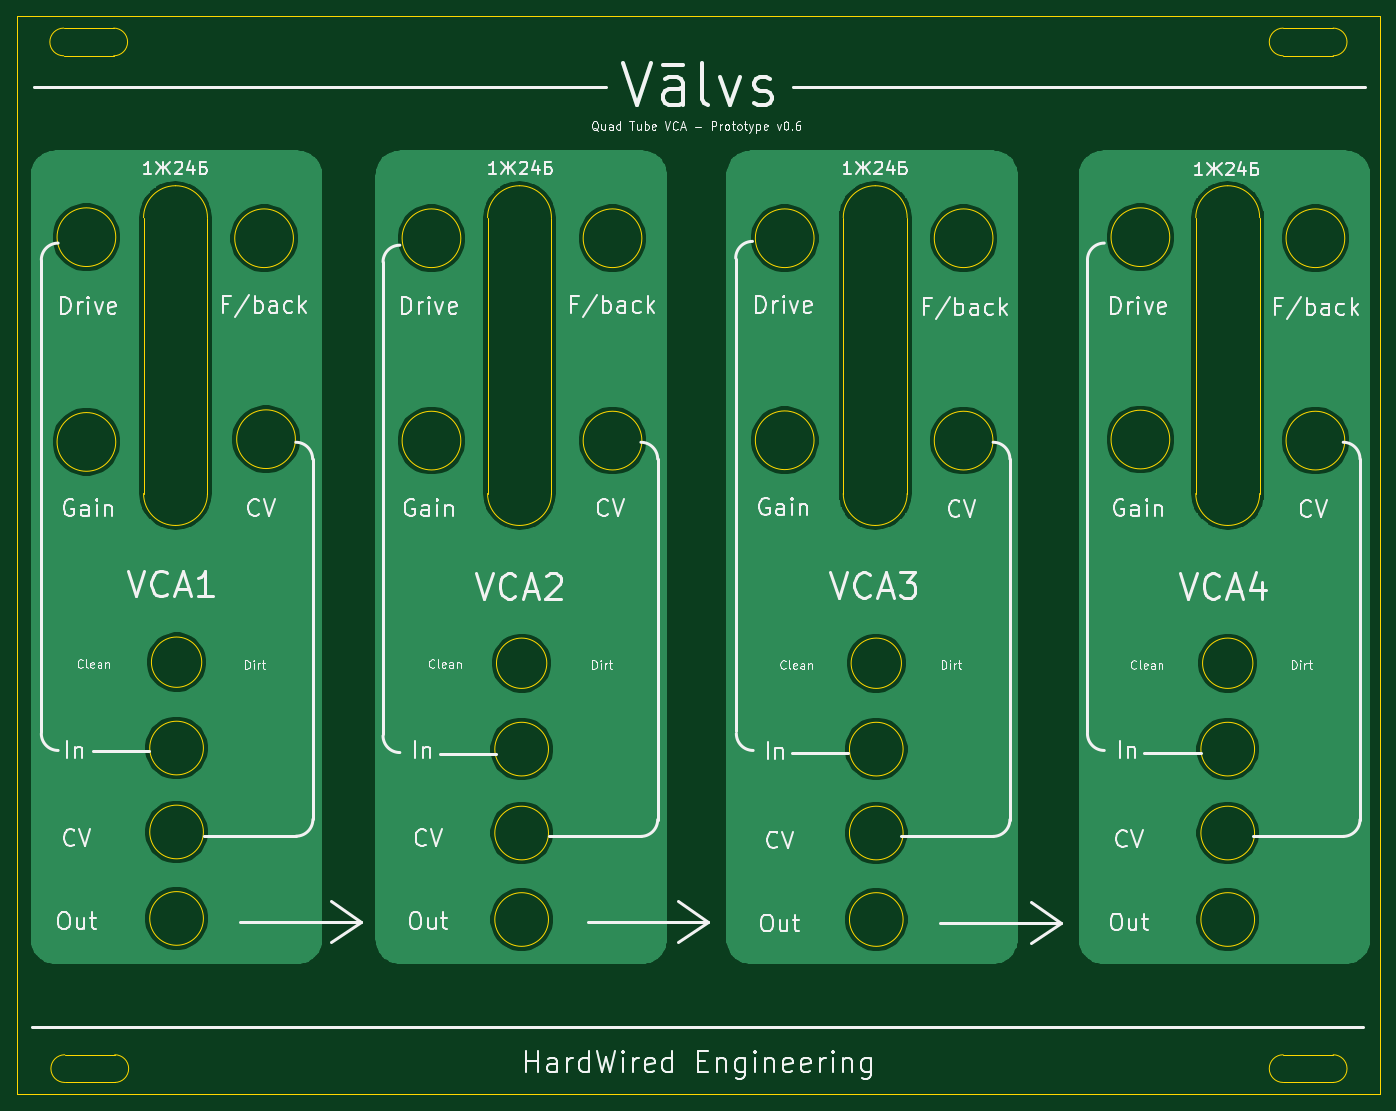
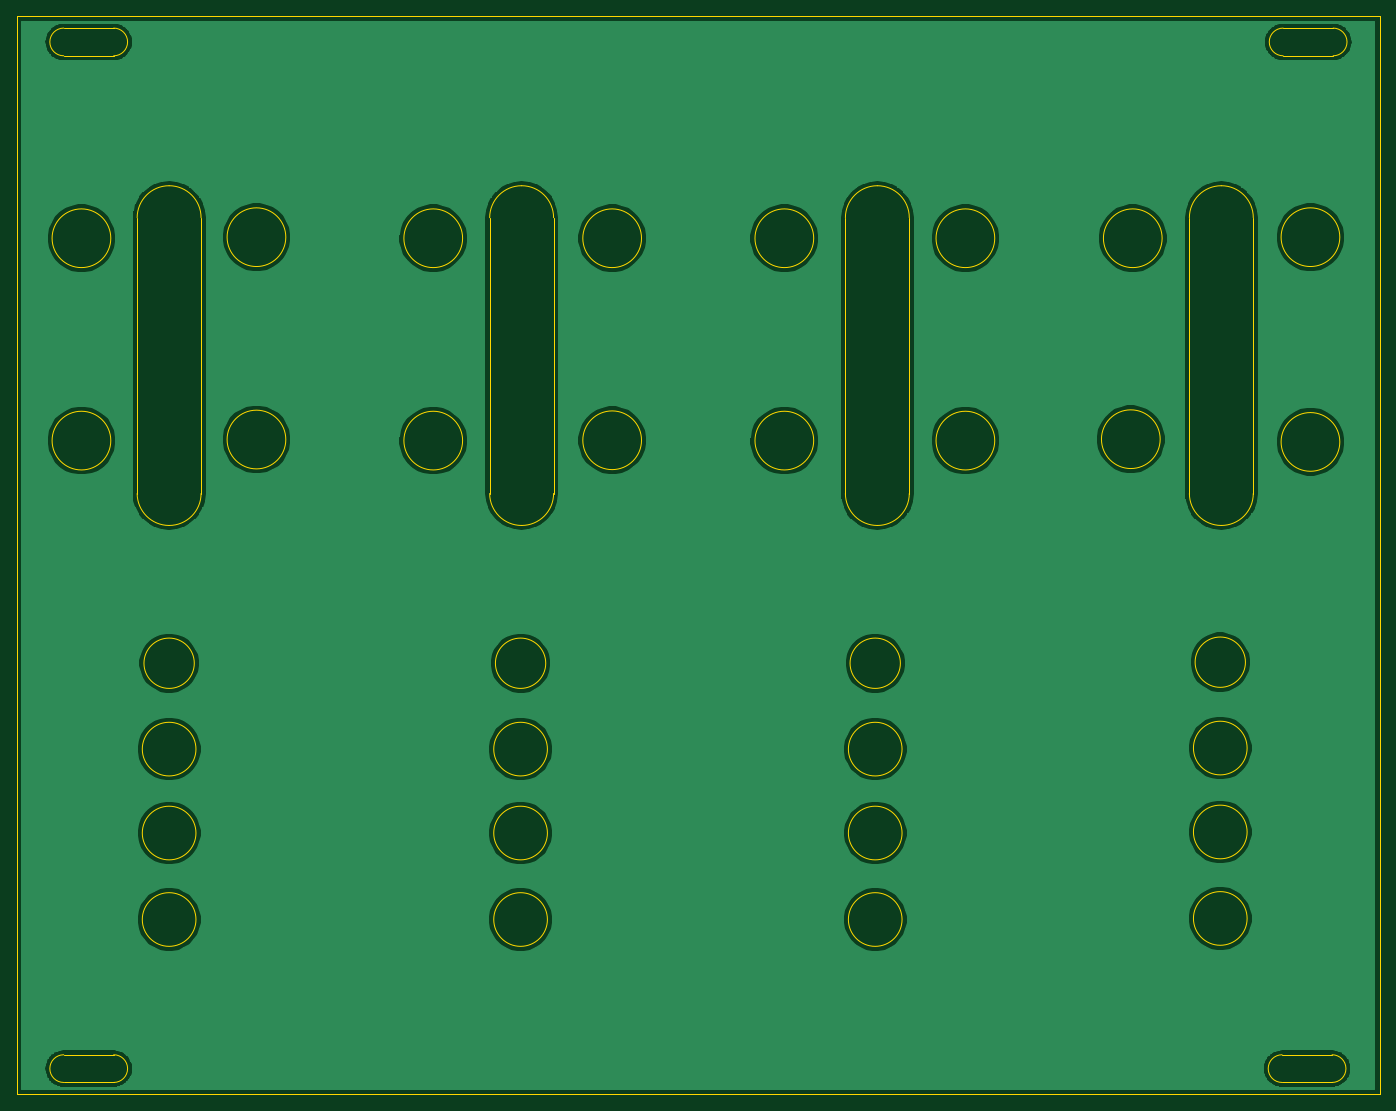
Circuit board: 10 layer files. Board 162.6 x 128.5 mm.
- bottom_copper: Quad Tube VCA Panel-B_Cu.gbl (114523 bytes)
- bottom_mask: Quad Tube VCA Panel-B_Mask.gbs (487 bytes)
- paste: Quad Tube VCA Panel-B_Paste.gbp (482 bytes)
- bottom_silk: Quad Tube VCA Panel-B_SilkS.gbo (490 bytes)
- outline: Quad Tube VCA Panel-Edge_Cuts.gm1 (5768 bytes)
- top_copper: Quad Tube VCA Panel-F_Cu.gtl (104879 bytes)
- top_mask: Quad Tube VCA Panel-F_Mask.gts (487 bytes)
- paste: Quad Tube VCA Panel-F_Paste.gtp (482 bytes)
- top_silk: Quad Tube VCA Panel-F_SilkS.gto (57087 bytes)
- drill: Quad Tube VCA Panel-NPTH.drl (310 bytes)

=== bottom_copper: Quad Tube VCA Panel-B_Cu.gbl (114523 bytes, source omitted) ===
=== bottom_mask: Quad Tube VCA Panel-B_Mask.gbs ===
%TF.GenerationSoftware,KiCad,Pcbnew,(5.1.6-0-10_14)*%
%TF.CreationDate,2022-01-19T09:36:17+00:00*%
%TF.ProjectId,Quad Tube VCA Panel,51756164-[number-redacted]-[number-redacted],rev?*%
%TF.SameCoordinates,Original*%
%TF.FileFunction,Soldermask,Bot*%
%TF.FilePolarity,Negative*%
%FSLAX46Y46*%
G04 Gerber Fmt 4.6, Leading zero omitted, Abs format (unit mm)*
G04 Created by KiCad (PCBNEW (5.1.6-0-10_14)) date 2022-01-19 09:36:17*
%MOMM*%
%LPD*%
G01*
G04 APERTURE LIST*
G04 APERTURE END LIST*
M02*

=== paste: Quad Tube VCA Panel-B_Paste.gbp ===
%TF.GenerationSoftware,KiCad,Pcbnew,(5.1.6-0-10_14)*%
%TF.CreationDate,2022-01-19T09:36:17+00:00*%
%TF.ProjectId,Quad Tube VCA Panel,51756164-[number-redacted]-[number-redacted],rev?*%
%TF.SameCoordinates,Original*%
%TF.FileFunction,Paste,Bot*%
%TF.FilePolarity,Positive*%
%FSLAX46Y46*%
G04 Gerber Fmt 4.6, Leading zero omitted, Abs format (unit mm)*
G04 Created by KiCad (PCBNEW (5.1.6-0-10_14)) date 2022-01-19 09:36:17*
%MOMM*%
%LPD*%
G01*
G04 APERTURE LIST*
G04 APERTURE END LIST*
M02*

=== bottom_silk: Quad Tube VCA Panel-B_SilkS.gbo ===
%TF.GenerationSoftware,KiCad,Pcbnew,(5.1.6-0-10_14)*%
%TF.CreationDate,2022-01-19T09:36:17+00:00*%
%TF.ProjectId,Quad Tube VCA Panel,51756164-[number-redacted]-[number-redacted],rev?*%
%TF.SameCoordinates,Original*%
%TF.FileFunction,Legend,Bot*%
%TF.FilePolarity,Positive*%
%FSLAX46Y46*%
G04 Gerber Fmt 4.6, Leading zero omitted, Abs format (unit mm)*
G04 Created by KiCad (PCBNEW (5.1.6-0-10_14)) date 2022-01-19 09:36:17*
%MOMM*%
%LPD*%
G01*
G04 APERTURE LIST*
G04 APERTURE END LIST*
%LPC*%
M02*

=== outline: Quad Tube VCA Panel-Edge_Cuts.gm1 ===
%TF.GenerationSoftware,KiCad,Pcbnew,(5.1.6-0-10_14)*%
%TF.CreationDate,2022-01-19T09:36:17+00:00*%
%TF.ProjectId,Quad Tube VCA Panel,51756164-[number-redacted]-[number-redacted],rev?*%
%TF.SameCoordinates,Original*%
%TF.FileFunction,Profile,NP*%
%FSLAX46Y46*%
G04 Gerber Fmt 4.6, Leading zero omitted, Abs format (unit mm)*
G04 Created by KiCad (PCBNEW (5.1.6-0-10_14)) date 2022-01-19 09:36:17*
%MOMM*%
%LPD*%
G01*
G04 APERTURE LIST*
%TA.AperFunction,Profile*%
%ADD10C,0.050000*%
%TD*%
G04 APERTURE END LIST*
D10*
X163703000Y-187833000D02*
X157734000Y-187833000D01*
X157734000Y-187833000D02*
G75*
G02*
X157734000Y-184531000I0J1651000D01*
G01*
X157734000Y-184531000D02*
X163703000Y-184531000D01*
X163703000Y-184531000D02*
G75*
G02*
X163703000Y-187833000I0J-1651000D01*
G01*
X18415000Y-187833000D02*
X12446000Y-187833000D01*
X18415000Y-184531000D02*
G75*
G02*
X18415000Y-187833000I0J-1651000D01*
G01*
X12446000Y-184531000D02*
X18415000Y-184531000D01*
X12446000Y-187833000D02*
G75*
G02*
X12446000Y-184531000I0J1651000D01*
G01*
X163703000Y-65405000D02*
X157734000Y-65405000D01*
X163703000Y-62103000D02*
G75*
G02*
X163703000Y-65405000I0J-1651000D01*
G01*
X157734000Y-62103000D02*
X163703000Y-62103000D01*
X157734000Y-65405000D02*
G75*
G02*
X157734000Y-62103000I0J1651000D01*
G01*
X12319000Y-62103000D02*
X18288000Y-62103000D01*
X18288000Y-65405000D02*
X12319000Y-65405000D01*
X12319000Y-65405000D02*
G75*
G02*
X12319000Y-62103000I0J1651000D01*
G01*
X18288000Y-62103000D02*
G75*
G02*
X18288000Y-65405000I0J-1651000D01*
G01*
X6731000Y-60706000D02*
X169291000Y-60706000D01*
X6731000Y-189230000D02*
X169291000Y-189230000D01*
X6731000Y-189230000D02*
X6731000Y-60706000D01*
X154940000Y-84709000D02*
X154940000Y-117602000D01*
X151130000Y-80899000D02*
G75*
G02*
X154940000Y-84709000I0J-3810000D01*
G01*
X147320000Y-117602000D02*
X147320000Y-84709000D01*
X147320000Y-84709000D02*
G75*
G02*
X151130000Y-80899000I3810000J0D01*
G01*
X154940000Y-117602000D02*
G75*
G02*
X151130000Y-121412000I-3810000J0D01*
G01*
X151130000Y-121412000D02*
G75*
G02*
X147320000Y-117602000I0J3810000D01*
G01*
X112903000Y-84709000D02*
X112903000Y-117602000D01*
X109093000Y-80899000D02*
G75*
G02*
X112903000Y-84709000I0J-3810000D01*
G01*
X105283000Y-117602000D02*
X105283000Y-84709000D01*
X105283000Y-84709000D02*
G75*
G02*
X109093000Y-80899000I3810000J0D01*
G01*
X112903000Y-117602000D02*
G75*
G02*
X109093000Y-121412000I-3810000J0D01*
G01*
X109093000Y-121412000D02*
G75*
G02*
X105283000Y-117602000I0J3810000D01*
G01*
X70485000Y-84709000D02*
X70485000Y-117602000D01*
X66675000Y-80899000D02*
G75*
G02*
X70485000Y-84709000I0J-3810000D01*
G01*
X62865000Y-117602000D02*
X62865000Y-84709000D01*
X62865000Y-84709000D02*
G75*
G02*
X66675000Y-80899000I3810000J0D01*
G01*
X70485000Y-117602000D02*
G75*
G02*
X66675000Y-121412000I-3810000J0D01*
G01*
X66675000Y-121412000D02*
G75*
G02*
X62865000Y-117602000I0J3810000D01*
G01*
X29464000Y-84709000D02*
X29464000Y-117602000D01*
X21844000Y-117602000D02*
X21844000Y-84709000D01*
X21844000Y-84709000D02*
G75*
G02*
X25654000Y-80899000I3810000J0D01*
G01*
X25654000Y-80899000D02*
G75*
G02*
X29464000Y-84709000I0J-3810000D01*
G01*
X29464000Y-117602000D02*
G75*
G02*
X25654000Y-121412000I-3810000J0D01*
G01*
X25654000Y-121412000D02*
G75*
G02*
X21844000Y-117602000I0J3810000D01*
G01*
X28781000Y-137716000D02*
G75*
G03*
X28781000Y-137716000I-3000000J0D01*
G01*
X69929000Y-137843000D02*
G75*
G03*
X69929000Y-137843000I-3000000J0D01*
G01*
X112220000Y-137843000D02*
G75*
G03*
X112220000Y-137843000I-3000000J0D01*
G01*
X154130000Y-137843000D02*
G75*
G03*
X154130000Y-137843000I-3000000J0D01*
G01*
X154330000Y-168402000D02*
G75*
G03*
X154330000Y-168402000I-3200000J0D01*
G01*
X154330000Y-158090000D02*
G75*
G03*
X154330000Y-158090000I-3200000J0D01*
G01*
X154330000Y-148082000D02*
G75*
G03*
X154330000Y-148082000I-3200000J0D01*
G01*
X112420000Y-168402000D02*
G75*
G03*
X112420000Y-168402000I-3200000J0D01*
G01*
X112420000Y-158090000D02*
G75*
G03*
X112420000Y-158090000I-3200000J0D01*
G01*
X112420000Y-148082000D02*
G75*
G03*
X112420000Y-148082000I-3200000J0D01*
G01*
X70129000Y-168402000D02*
G75*
G03*
X70129000Y-168402000I-3200000J0D01*
G01*
X70129000Y-158090000D02*
G75*
G03*
X70129000Y-158090000I-3200000J0D01*
G01*
X70129000Y-148082000D02*
G75*
G03*
X70129000Y-148082000I-3200000J0D01*
G01*
X28981000Y-168275000D02*
G75*
G03*
X28981000Y-168275000I-3200000J0D01*
G01*
X28981000Y-157963000D02*
G75*
G03*
X28981000Y-157963000I-3200000J0D01*
G01*
X28981000Y-147955000D02*
G75*
G03*
X28981000Y-147955000I-3200000J0D01*
G01*
X165086000Y-111292000D02*
G75*
G03*
X165086000Y-111292000I-3500000J0D01*
G01*
X144216000Y-111165000D02*
G75*
G03*
X144216000Y-111165000I-3500000J0D01*
G01*
X165086000Y-87162000D02*
G75*
G03*
X165086000Y-87162000I-3500000J0D01*
G01*
X144216000Y-87035000D02*
G75*
G03*
X144216000Y-87035000I-3500000J0D01*
G01*
X123134000Y-111292000D02*
G75*
G03*
X123134000Y-111292000I-3500000J0D01*
G01*
X123134000Y-87162000D02*
G75*
G03*
X123134000Y-87162000I-3500000J0D01*
G01*
X101798000Y-87162000D02*
G75*
G03*
X101798000Y-87162000I-3500000J0D01*
G01*
X101798000Y-111252000D02*
G75*
G03*
X101798000Y-111252000I-3500000J0D01*
G01*
X81266000Y-111292000D02*
G75*
G03*
X81266000Y-111292000I-3500000J0D01*
G01*
X81266000Y-87162000D02*
G75*
G03*
X81266000Y-87162000I-3500000J0D01*
G01*
X59676000Y-111292000D02*
G75*
G03*
X59676000Y-111292000I-3500000J0D01*
G01*
X59676000Y-87162000D02*
G75*
G03*
X59676000Y-87162000I-3500000J0D01*
G01*
X39949000Y-111125000D02*
G75*
G03*
X39949000Y-111125000I-3500000J0D01*
G01*
X18528000Y-111450000D02*
G75*
G03*
X18528000Y-111450000I-3500000J0D01*
G01*
X39716000Y-87162000D02*
G75*
G03*
X39716000Y-87162000I-3500000J0D01*
G01*
X18528000Y-87035000D02*
G75*
G03*
X18528000Y-87035000I-3500000J0D01*
G01*
X169291000Y-189230000D02*
X169291000Y-60706000D01*
M02*

=== top_copper: Quad Tube VCA Panel-F_Cu.gtl (104879 bytes, source omitted) ===
=== top_mask: Quad Tube VCA Panel-F_Mask.gts ===
%TF.GenerationSoftware,KiCad,Pcbnew,(5.1.6-0-10_14)*%
%TF.CreationDate,2022-01-19T09:36:17+00:00*%
%TF.ProjectId,Quad Tube VCA Panel,51756164-[number-redacted]-[number-redacted],rev?*%
%TF.SameCoordinates,Original*%
%TF.FileFunction,Soldermask,Top*%
%TF.FilePolarity,Negative*%
%FSLAX46Y46*%
G04 Gerber Fmt 4.6, Leading zero omitted, Abs format (unit mm)*
G04 Created by KiCad (PCBNEW (5.1.6-0-10_14)) date 2022-01-19 09:36:17*
%MOMM*%
%LPD*%
G01*
G04 APERTURE LIST*
G04 APERTURE END LIST*
M02*

=== paste: Quad Tube VCA Panel-F_Paste.gtp ===
%TF.GenerationSoftware,KiCad,Pcbnew,(5.1.6-0-10_14)*%
%TF.CreationDate,2022-01-19T09:36:17+00:00*%
%TF.ProjectId,Quad Tube VCA Panel,51756164-[number-redacted]-[number-redacted],rev?*%
%TF.SameCoordinates,Original*%
%TF.FileFunction,Paste,Top*%
%TF.FilePolarity,Positive*%
%FSLAX46Y46*%
G04 Gerber Fmt 4.6, Leading zero omitted, Abs format (unit mm)*
G04 Created by KiCad (PCBNEW (5.1.6-0-10_14)) date 2022-01-19 09:36:17*
%MOMM*%
%LPD*%
G01*
G04 APERTURE LIST*
G04 APERTURE END LIST*
M02*

=== top_silk: Quad Tube VCA Panel-F_SilkS.gto (57087 bytes, source omitted) ===
=== drill: Quad Tube VCA Panel-NPTH.drl ===
M48
; DRILL file {KiCad (5.1.6-0-10_14)} date Wednesday, January 19, 2022 at 09:36:23 AM
; FORMAT={-:-/ absolute / metric / decimal}
; #@! TF.CreationDate,2022-01-19T09:36:23+00:00
; #@! TF.GenerationSoftware,Kicad,Pcbnew,(5.1.6-0-10_14)
; #@! TF.FileFunction,NonPlated,1,2,NPTH
FMAT,2
METRIC
%
G90
G05
T0
M30

